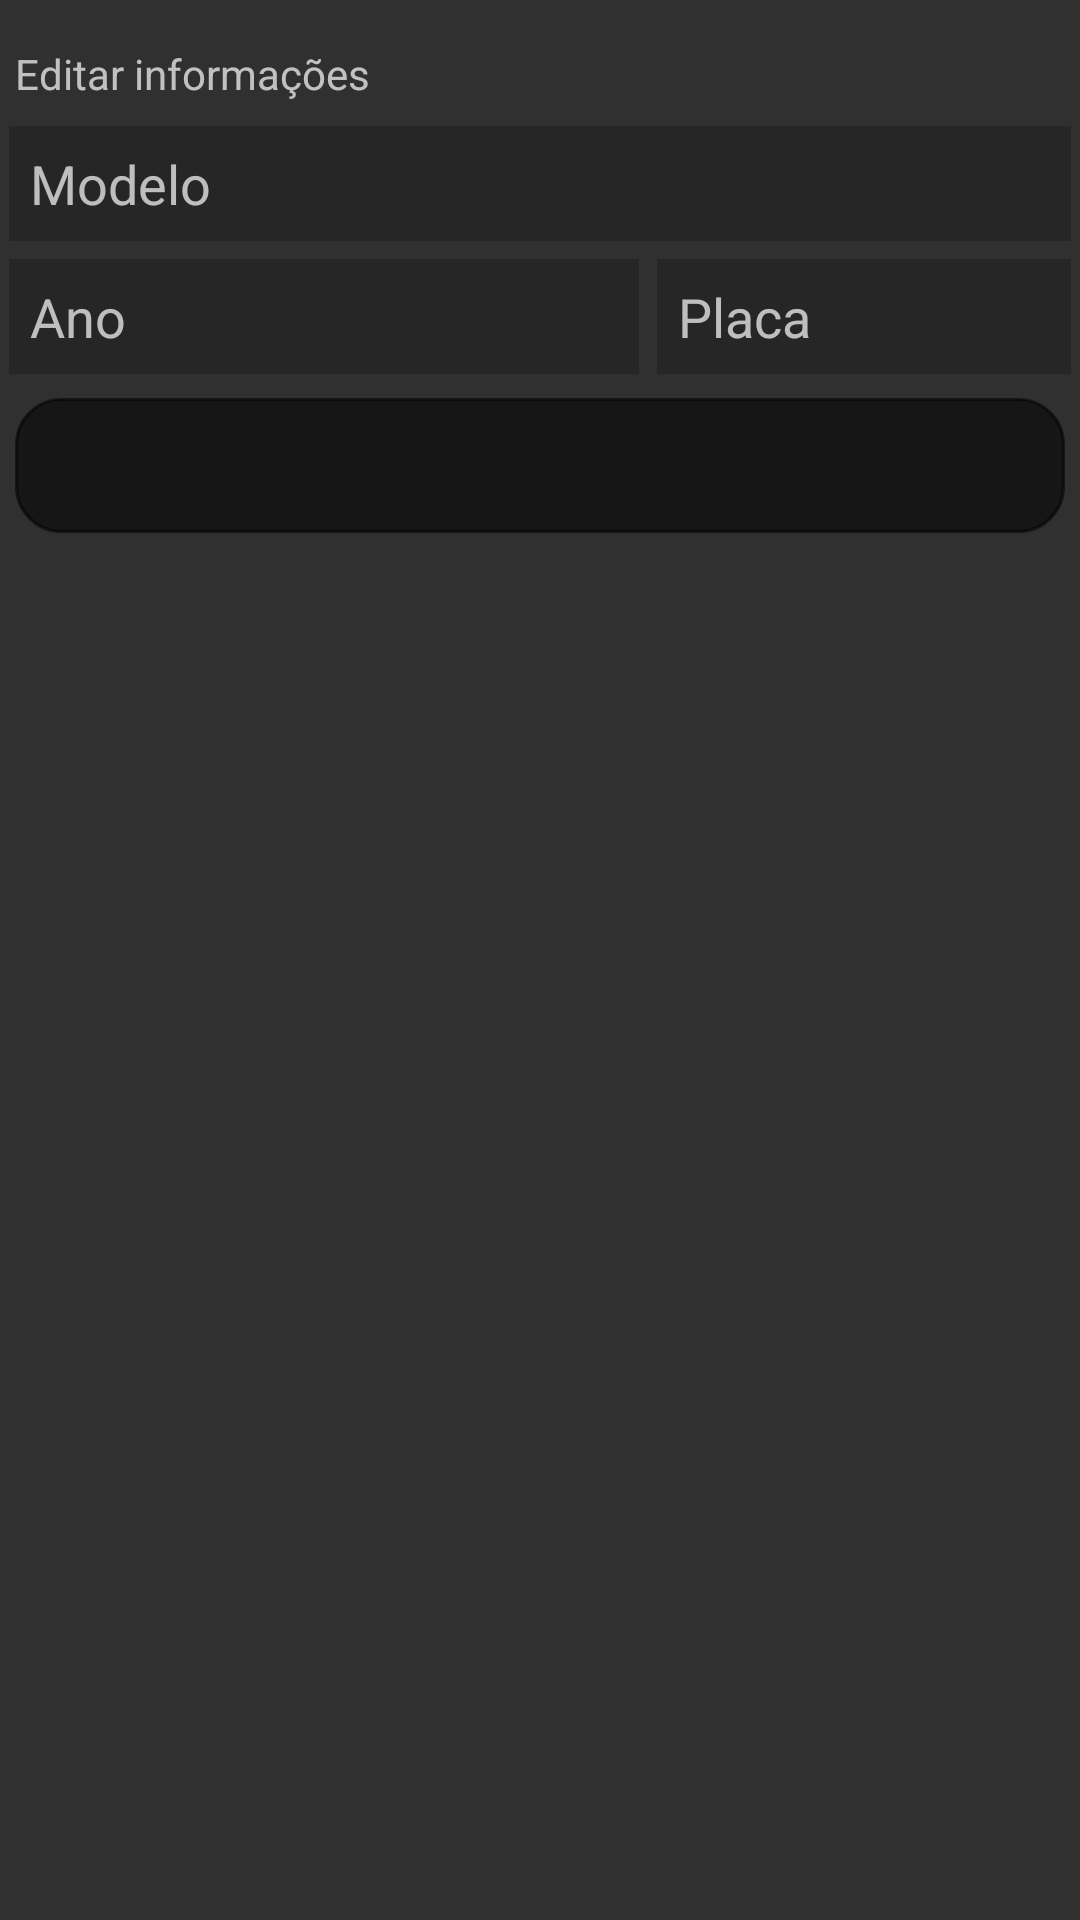

The Android layout XML behind this screen, and the referenced resources:
<!-- AndroidManifest.xml: application theme Theme.Trabalho2 -->
<!-- res/layout/activity_edit.xml -->
<?xml version="1.0" encoding="utf-8"?>
<androidx.constraintlayout.widget.ConstraintLayout xmlns:android="http://schemas.android.com/apk/res/android"
    xmlns:app="http://schemas.android.com/apk/res-auto"
    xmlns:tools="http://schemas.android.com/tools"
    android:layout_width="match_parent"
    android:layout_height="match_parent"
    tools:context=".Edit">


        <LinearLayout
            android:layout_width="match_parent"
            android:layout_height="match_parent"
            android:orientation="vertical"
            android:layout_marginTop="10dp">


            <TextView
                android:id="@+id/txtview"
                android:layout_width="match_parent"
                android:layout_height="wrap_content"
                android:text="Editar informações"
                android:layout_margin="5dp"/>

            <EditText
                android:layout_margin="3dp"
                android:background="@color/cardview_shadow_start_color"
                android:padding="7dp"
                android:id="@+id/modeloEdit"
                android:layout_width="match_parent"
                android:layout_height="wrap_content"
                android:ems="10"
                android:hint="Modelo"
                android:inputType="textPersonName"
                tools:ignore="TouchTargetSizeCheck" />

            <LinearLayout
                android:layout_width="wrap_content"
                android:layout_height="wrap_content"
                android:orientation="horizontal">

                <EditText
                    android:id="@+id/anoEdit"
                    android:layout_width="wrap_content"
                    android:layout_height="wrap_content"
                    android:layout_margin="3dp"
                    android:background="@color/cardview_shadow_start_color"
                    android:ems="10"
                    android:hint="Ano"
                    android:inputType="textPersonName"
                    android:padding="7dp"
                    tools:ignore="TouchTargetSizeCheck" />

                <EditText
                    android:id="@+id/placaEdit"
                    android:layout_width="wrap_content"
                    android:layout_height="wrap_content"
                    android:layout_margin="3dp"
                    android:background="@color/cardview_shadow_start_color"
                    android:ems="10"
                    android:hint="Placa"
                    android:inputType="textPersonName"
                    android:padding="7dp"
                    tools:ignore="TouchTargetSizeCheck" />
            </LinearLayout>
            <ImageButton
                android:id="@+id/button"
                android:layout_width="match_parent"
                android:layout_height="45dp"
                android:layout_alignParentRight="true"
                android:layout_centerVertical="true"
                android:layout_margin="5dp"
                android:background="@drawable/shape2"
                android:src="@drawable/edit"
                tools:ignore="SpeakableTextPresentCheck,SpeakableTextPresentCheck,TouchTargetSizeCheck" />
        </LinearLayout>

</androidx.constraintlayout.widget.ConstraintLayout>
<!-- resources referenced by this layout -->
<resources>
  <!-- drawable shape2 (drawable-v24) -->
  <?xml version="1.0" encoding="utf-8"?>
  <shape
      xmlns:android="http://schemas.android.com/apk/res/android"
      android:shape="rectangle">
  
      <solid
          android:color="#8A000000"/>
      <stroke
          android:color="#8A000000"
          android:width="1dp"/>
      <corners
          android:radius="15dp"/>
  
  </shape>
  <style name="Theme.Trabalho2" parent="Theme.AppCompat.NoActionBar">
          
          <item name="colorPrimary">@color/purple_500</item>
          <item name="colorPrimaryVariant">@color/black</item>
          <item name="colorOnPrimary">@color/white</item>
          
          <item name="colorSecondary">@color/teal_200</item>
          <item name="colorSecondaryVariant">@color/teal_700</item>
          <item name="colorOnSecondary">@color/black</item>
          
          <item name="android:statusBarColor" tools:targetApi="l">?attr/colorPrimaryVariant</item>
          
      </style>
  <!-- not gathered from this repository: default colours our renderer supplied (Android Studio template values) -->
  <color name="purple_500">#FF6200EE</color>
  <color name="teal_200">#FF03DAC5</color>
  <color name="teal_700">#FF018786</color>
  <color name="black">#FF000000</color>
  <color name="white">#FFFFFFFF</color>
</resources>
